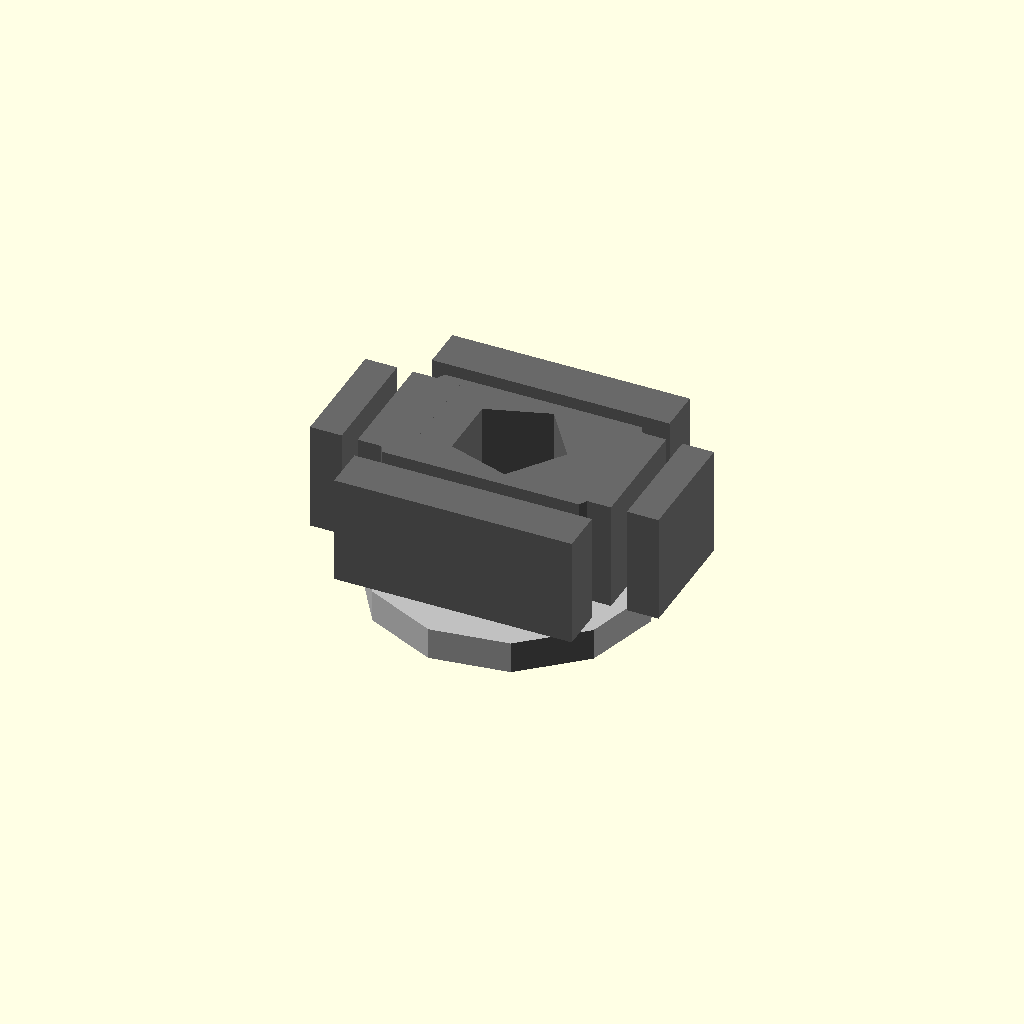
Cell 1: the model at its default parameters.
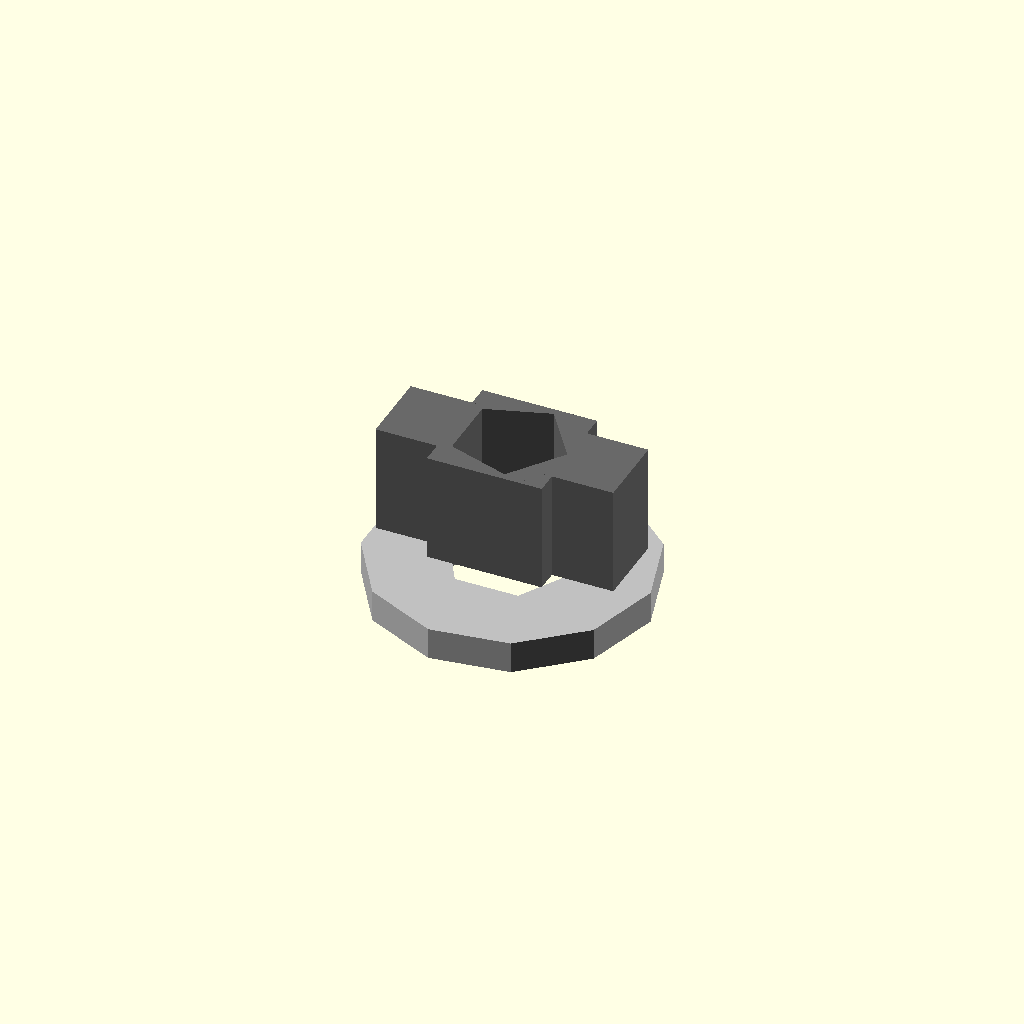
Cell 2 — across_flats set to 0.1, the other parameters unchanged.
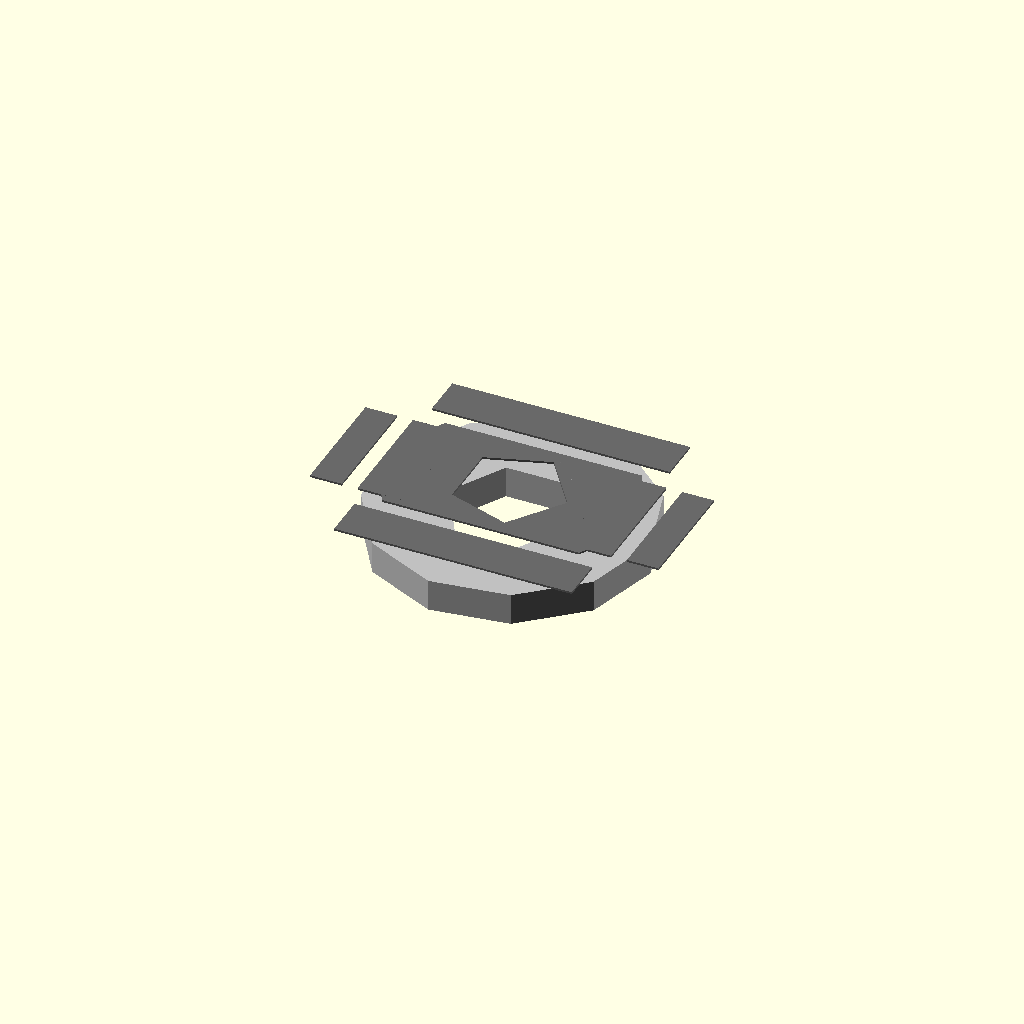
Cell 3 — thickness set to 0.05, the other parameters unchanged.
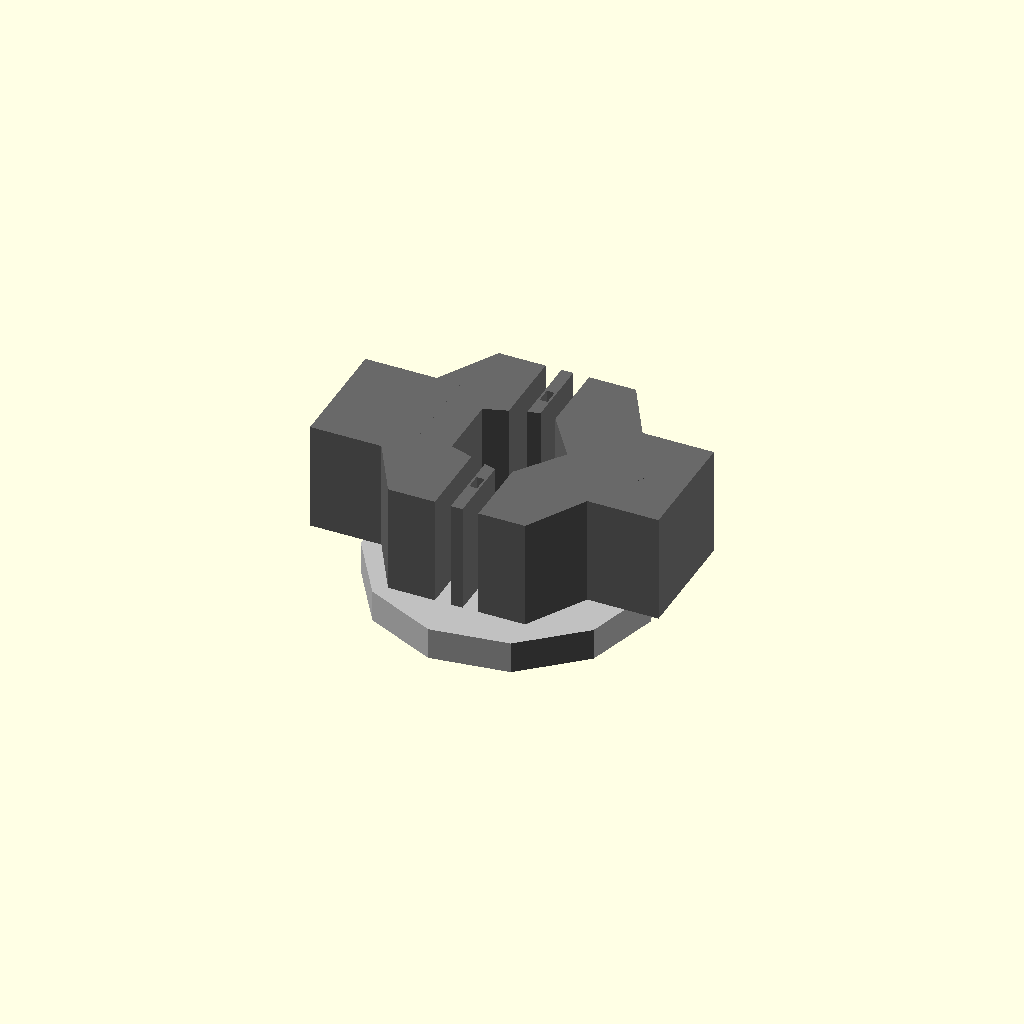
Cell 4 — t_slot_interface_width set to 0.1, the other parameters unchanged.
One fixed orthographic camera (rotation 55°, 0°, 25°; colour scheme Cornfield) for every cell.
The OpenSCAD source (results/nopscadlib/craft/scad/nut__M3_hammer_nut.scad):
// Parameters
screw_thread_diameter = 3; //[1.5:6:0.1]
across_flats = 6; //[3:12:0.1]
thickness = 2.75; //[1.4:5.5:0.05]
thread_pitch = 0.5; //[0.25:1:0.05]
t_slot_interface_width = 6.2; //[4:12:0.1]
t_slot_interface_height = 3.2; //[2:8:0.1]
t_slot_interface_clearance = 0.2; //[0:0.6:0.05]
anti_rotation_tab_width = 1.2; //[0.6:2.4:0.05]
anti_rotation_tab_height = 0.6; //[0.3:1.2:0.05]
edge_chamfer = 0.2; //[0:0.8:0.05]
corner_radius = 0.2; //[0:0.8:0.05]
hole_clearance = 0.2; //[0:0.6:0.05]
hole_diameter = 2.8; //[2.4:3.4:0.05]
overlap = 0.8; //[0.5:2:0.1]
washer_outer_diameter = 7; //[4:14:0.1]
washer_thickness = 0.8; //[0.4:2:0.05]
assembly_gap = 0.5; //[0:3:0.1]

// Nut and Washer - complete geometry
module nut_and_washer() {

  // Derived sizes
  hex_r = across_flats/(2*cos(30));                 // circumscribed radius for $fn=6
  tab_x_len = anti_rotation_tab_width*2;
  tab_y_len = anti_rotation_tab_height*2;
  tab_y_span = t_slot_interface_height - t_slot_interface_clearance;
  tab_x_span = t_slot_interface_width  - t_slot_interface_clearance;

  // Requested: ensure real overlap between parts (1-2mm)
  attach_ov = min(2, max(1, overlap));

  // --- Attachment positions (recalculated to GUARANTEE intersection) ---
  // Use the hex's *inradius* (across-flats/2) as the contact plane for blocks.
  // This ensures the blocks intersect the hex even at the flats (not just near vertices).
  hex_inr = across_flats/2;

  // Side blocks: inner face at x = +hex_inr - attach_ov  => guaranteed overlap
  side_x = (hex_inr - attach_ov) + tab_x_len/2;

  // Top/bottom blocks: inner face at y = +hex_inr - attach_ov => guaranteed overlap
  cap_y  = (hex_inr - attach_ov) + tab_y_len/2;

  // Build as ONE connected solid (nut body + all flanges) then subtract hole/chamfers
  color("DimGray")
  difference() {
    union() {
      // Hexagonal body
      cylinder(r=hex_r, h=thickness, center=true, $fn=6);

      // Left/right rectangular blocks (ATTACHED with overlap)
      translate([ side_x, 0, 0])
        cube([tab_x_len, tab_y_span, thickness], center=true);
      translate([-side_x, 0, 0])
        cube([tab_x_len, tab_y_span, thickness], center=true);

      // Top/bottom rectangular blocks (ATTACHED with overlap)
      translate([0,  cap_y, 0])
        cube([tab_x_span, tab_y_len, thickness], center=true);
      translate([0, -cap_y, 0])
        cube([tab_x_span, tab_y_len, thickness], center=true);
    }

    // Lead-in chamfers (subtractive) - keep them, but ensure cutters fully span the body
    translate([t_slot_interface_width/2 - edge_chamfer + attach_ov/2, 0, 0])
      cube([edge_chamfer*2, t_slot_interface_height*2, thickness + attach_ov*4], center=true);
    translate([-(t_slot_interface_width/2 - edge_chamfer + attach_ov/2), 0, 0])
      cube([edge_chamfer*2, t_slot_interface_height*2, thickness + attach_ov*4], center=true);
    translate([0, t_slot_interface_height/2 - edge_chamfer + attach_ov/2, 0])
      cube([t_slot_interface_width*2, edge_chamfer*2, thickness + attach_ov*4], center=true);
    translate([0, -(t_slot_interface_height/2 - edge_chamfer + attach_ov/2), 0])
      cube([t_slot_interface_width*2, edge_chamfer*2, thickness + attach_ov*4], center=true);

    // Threaded hole (modeled as clearance cylinder)
    cylinder(r=hole_diameter/2, h=thickness + attach_ov*4, center=true);
  }

  // Washer: keep as separate part by default (not part of "nut" solid)
  // (Structural issues listed are about the flange blocks; washer is not required to be fused.)
  washer_fuse = false;

  washer_z = -(thickness/2 + assembly_gap + washer_thickness/2);
  washer_z_fused = -(thickness/2 + washer_thickness/2 - attach_ov);

  color("Silver")
  if (washer_fuse) {
    // Fused washer (single solid with nut)
    difference() {
      translate([0, 0, washer_z_fused])
        cylinder(r=washer_outer_diameter/2, h=washer_thickness, center=true);
      translate([0, 0, washer_z_fused])
        cylinder(r=(screw_thread_diameter + hole_clearance)/2, h=washer_thickness + attach_ov*4, center=true);
    }
  } else {
    // Non-fused washer (assembly gap preserved)
    difference() {
      translate([0, 0, washer_z])
        cylinder(r=washer_outer_diameter/2, h=washer_thickness, center=true);
      translate([0, 0, washer_z])
        cylinder(r=(screw_thread_diameter + hole_clearance)/2, h=washer_thickness + attach_ov*4, center=true);
    }
  }
}

// Assembly
module assembly() {
  nut_and_washer();
}

assembly();
Customizer parameters (derived from the source; name, type, default, range or options):
screw_thread_diameter: number, default 3, range 0.1 to 1.5, step 6
across_flats: number, default 6, range 0.1 to 3, step 12
thickness: number, default 2.75, range 0.05 to 1.4, step 5.5
thread_pitch: number, default 0.5, range 0.05 to 0.25, step 1
t_slot_interface_width: number, default 6.2, range 0.1 to 4, step 12
t_slot_interface_height: number, default 3.2, range 0.1 to 2, step 8
t_slot_interface_clearance: number, default 0.2, range 0 to 0.05, step 0.6
anti_rotation_tab_width: number, default 1.2, range 0.05 to 0.6, step 2.4
anti_rotation_tab_height: number, default 0.6, range 0.05 to 0.3, step 1.2
edge_chamfer: number, default 0.2, range 0 to 0.05, step 0.8
corner_radius: number, default 0.2, range 0 to 0.05, step 0.8
hole_clearance: number, default 0.2, range 0 to 0.05, step 0.6
hole_diameter: number, default 2.8, range 0.05 to 2.4, step 3.4
overlap: number, default 0.8, range 0.1 to 0.5, step 2
washer_outer_diameter: number, default 7, range 0.1 to 4, step 14
washer_thickness: number, default 0.8, range 0.05 to 0.4, step 2
assembly_gap: number, default 0.5, range 0 to 0.1, step 3
